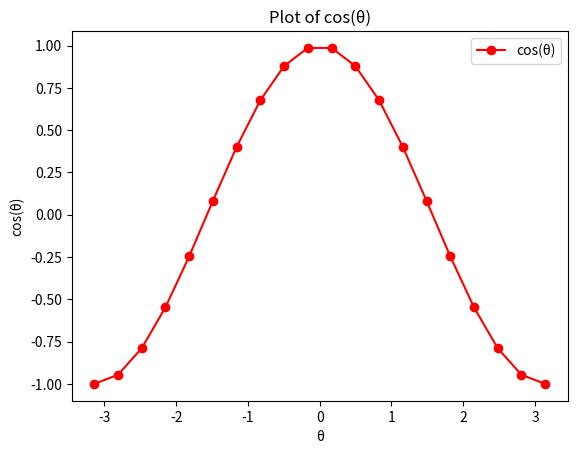

Reproduce this figure in Python.
import math
import numpy as np
import matplotlib.pyplot as plt 

in_array_cos = np.linspace(-(np.pi), np.pi, 20) #the range of θ is(-π,π)
out_array_cos = []
#creating the points for the cos chart
for i in range(len(in_array_cos)):
    out_array_cos.append(math.cos(in_array_cos[i]))
    i += 1
   
print("in_array : ", in_array_cos)
print("\nout_array : ", out_array_cos)
  
# creating the chart
plt.plot(in_array_cos, out_array_cos, color = 'red', marker = "o", label = "cos(θ)") 

plt.title("Plot of cos(θ)") 
plt.xlabel("θ") 
plt.ylabel("cos(θ)") 
plt.legend()

plt.show()
